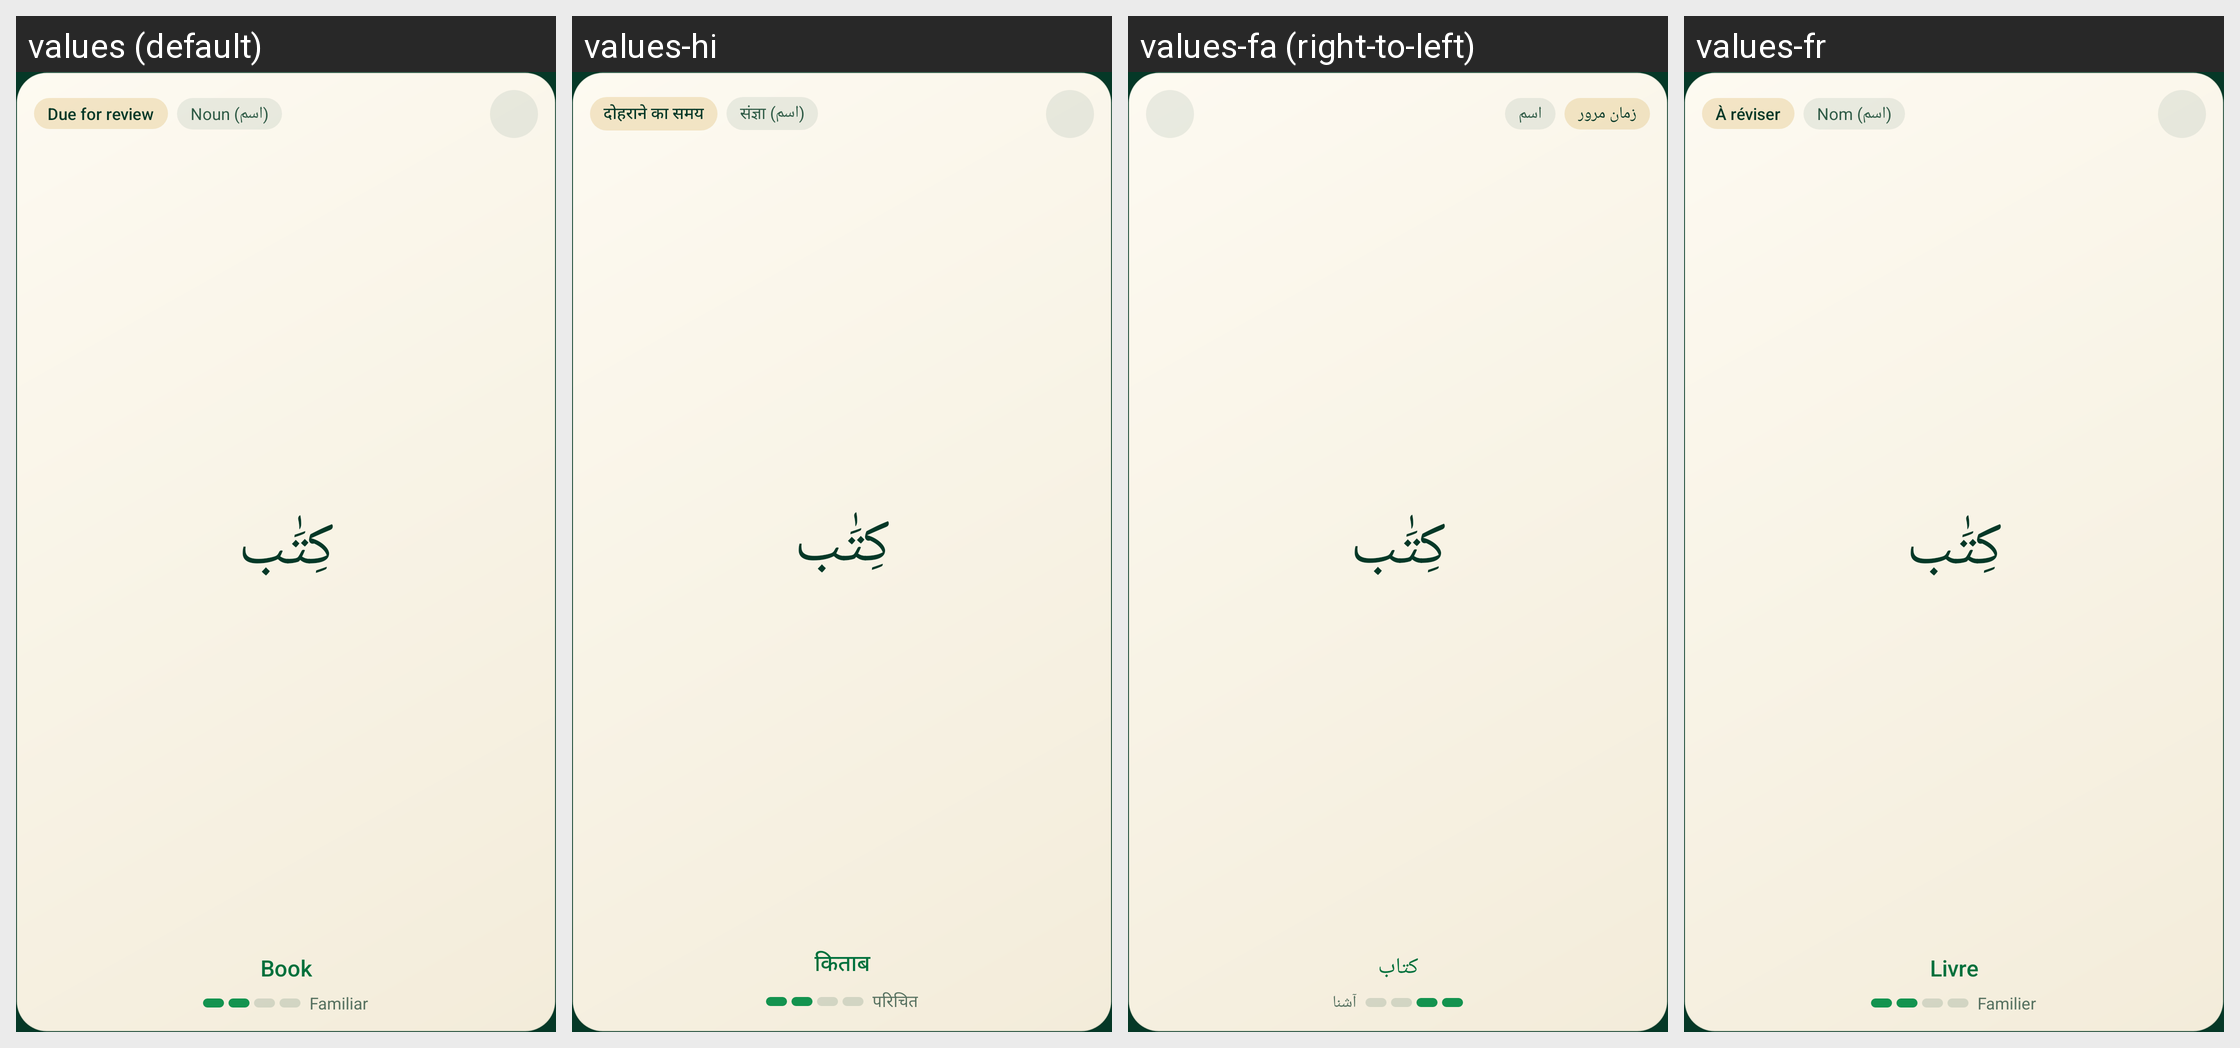

Strings drawn on this Android screen and how each of the app's shown locales translates them:
Android screen res/layout/widget_word_medium.xml rendered under 4 locales, left to right: values (default), values-hi, values-fa (right-to-left), values-fr. Device: Nexus 5 (rendered at 1080×1920; each locale shown at half size, 540×960, under a caption strip naming it); theme Theme.QuranicWords.
Other locales in the repository, not shown: values-bn, values-de, values-ha, values-id, values-in, values-ms, values-ru, values-sq, values-sw, values-tr, values-ur, values-zh.
Strings drawn on this screen, with the default value and each locale's value (text and hints the layout hard-codes, and strings that could not be matched under every locale, appear in the picture but are not listed):

widget_status_due
  values: Due for review
  values-hi: दोहराने का समय
  values-fa: زمان مرور
  values-fr: À réviser

word_category_noun
  values: Noun (اسم)
  values-hi: संज्ञा (اسم)
  values-fa: اسم
  values-fr: Nom (اسم)

widget_preview_meaning
  values: Book
  values-hi: किताब
  values-fa: کتاب
  values-fr: Livre

word_strength_familiar
  values: Familiar
  values-hi: परिचित
  values-fa: آشنا
  values-fr: Familier
